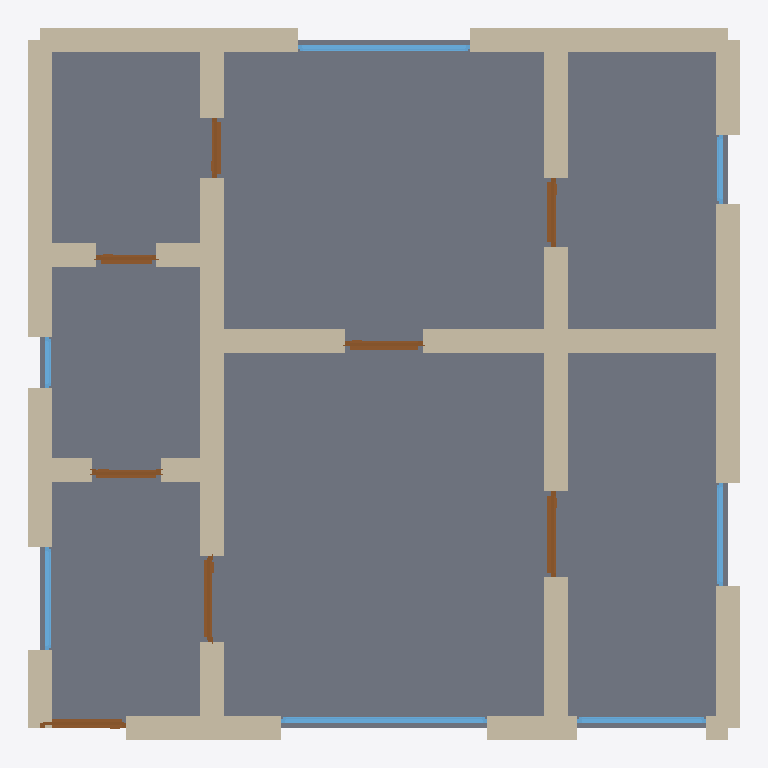
Plan cut of the same IFC building model at storey 'Ground Floor' (level 0.00 m, cut at 1.40 m), seen from above with north up, elements coloured by IFC class: 28 walls (beige), 8 doors (brown), 7 windows (light blue), 1 slab (grey). Cut surfaces are drawn darker.
Extent 8.3 m × 8.3 m × 3.2 m (x, y, z). Storeys (1): Ground Floor at 0.00 m. Elements (44): 28 IfcWall, 8 IfcDoor, 7 IfcWindow, 1 IfcSlab.

HEADER;
FILE_DESCRIPTION(('ViewDefinition[DesignTransferView]'),'2;1');
FILE_NAME('/dev/null','2026-05-05T14:26:24+05:30',(''),(''),'IfcOpenShell 0.8.5','IfcOpenShell 0.8.5','Nobody');
FILE_SCHEMA(('IFC4'));
ENDSEC;
DATA;
#1=IFCPROJECT('1QypHczP953h5SK7IVl18O',$,'A London Zone 2 Victorian conversion 1-bed flat — Vauxhall S',$,$,$,$,(#10),#5);
#12=IFCSITE('1mRGKDhB11yulbXlEJtm4B',$,'Site',$,$,$,$,$,$,$,$,$,$,$);
#13=IFCBUILDING('3jkNkUhNHE48ACzWo2gyVY',$,'Building',$,$,$,$,$,$,$,$,$);
#16=IFCBUILDINGSTOREY('0W1TDbji5BwPCGNAQq3ywQ',$,'Ground Floor',$,$,#22,$,$,$,$);
#1888=IFCSLAB('0U4$C6nyz0HuIhOj1gblQ4',$,'Floor',$,$,#1905,#1900,$,.FLOOR.);
#200=IFCWALL('0tquUBBY53PeHnl38yGSuV',$,'Exterior Wall',$,$,#221,#216,$,$);
#112=IFCWALL('3raG578Zz0JRrJXu77pmtu',$,'Exterior Wall',$,$,#133,#128,$,$);
#156=IFCWALL('2Rr2VwUXvFaukscfqMZrZQ',$,'Exterior Wall',$,$,#177,#172,$,$);
#178=IFCWALL('0scWD3sw98uxunqC0v3tHa',$,'Exterior Wall',$,$,#199,#194,$,$);
#222=IFCWALL('079QcWa2z869N$frSoUiQ6',$,'Exterior Wall',$,$,#243,#238,$,$);
#23=IFCWALL('15BaqNFDj5jQNRZhylObLW',$,'Exterior Wall',$,$,#45,#39,$,$);
#464=IFCWALL('0dL3jyNZL76xVdJ8pzSFvT',$,'Interior Wall',$,$,#485,#480,$,$);
#376=IFCWALL('31a71xryL4ox0Q3B6nKTla',$,'Interior Wall',$,$,#397,#392,$,$);
#90=IFCWALL('19etI5atP6Ywqp0x92noK3',$,'Exterior Wall',$,$,#111,#106,$,$);
#354=IFCWALL('2vd6qQbNz5LB$n92aLCrGx',$,'Interior Wall',$,$,#375,#370,$,$);
#420=IFCWALL('0proE__Bz1PhlQ8hC9g_CS',$,'Interior Wall',$,$,#441,#436,$,$);
#398=IFCWALL('3k3zAnTOb3YxJgGHiXhpcH',$,'Interior Wall',$,$,#419,#414,$,$);
#574=IFCWALL('0A1aNBClf1Mu9TCCBoBWgK',$,'Interior Wall',$,$,#595,#590,$,$);
#442=IFCWALL('2PxWRgd2P4mgIelxyPM2d9',$,'Interior Wall',$,$,#463,#458,$,$);
#134=IFCWALL('0myH7AW6L1Ye35fjFOhIHk',$,'Exterior Wall',$,$,#155,#150,$,$);
#46=IFCWALL('2WC9$QjTrBuhbrgmkXh4gs',$,'Exterior Wall',$,$,#67,#62,$,$);
#288=IFCWALL('05ztogk_D4KP6Q24jtLqvv',$,'Interior Wall',$,$,#309,#304,$,$);
#552=IFCWALL('0SG22Cpbz1W9enJDWsikhc',$,'Interior Wall',$,$,#573,#568,$,$);
#244=IFCWALL('1$94U8YCDFJemF58TU139i',$,'Exterior Wall',$,$,#265,#260,$,$);
#486=IFCWALL('33nKC4wqzDIhnH__SYE3zY',$,'Interior Wall',$,$,#507,#502,$,$);
#266=IFCWALL('3UfMmMIhn6qf2B6GzV7UuK',$,'Interior Wall',$,$,#287,#282,$,$);
#618=IFCWALL('0gmBDvNsv8JgRAOFLYtzVg',$,'Interior Wall',$,$,#639,#634,$,$);
#596=IFCWALL('28cmVGQPj69xXRamdBuoph',$,'Interior Wall',$,$,#617,#612,$,$);
#508=IFCWALL('0$drvTCXnFkA3dlhmVkEHf',$,'Interior Wall',$,$,#529,#524,$,$);
#1320=IFCWINDOW('2Zgl93d4vCqenfL6Gx$o_d',$,'Window',$,$,#1374,#1369,$,1.2,2.4,$,$,$);
#310=IFCWALL('1NiMeWlnD0hvuGbxfUdWgb',$,'Interior Wall',$,$,#331,#326,$,$);
#530=IFCWALL('16Hnc_8JnBUhpnyhZjVO5Y',$,'Interior Wall',$,$,#551,#546,$,$);
#1485=IFCWINDOW('1yWzHnXOn1IfUuP7rPJKeI',$,'Window',$,$,#1539,#1534,$,1.2,2.0,$,$,$);
#332=IFCWALL('3vJWsYiFf2Lgidezgc_iRG',$,'Interior Wall',$,$,#353,#348,$,$);
#1375=IFCWINDOW('2ajWHKzxD168kk_d7UukUH',$,'Window',$,$,#1429,#1424,$,1.2,1.5,$,$,$);
#980=IFCDOOR('3lZSvKv7H0ZvJ_U_K1TmEc',$,'Door',$,$,#1064,#1059,$,2.1,1.0,$,$,$);
#640=IFCDOOR('2abN0$v5f6OOFJsfYakPcY',$,'Door',$,$,#724,#719,$,2.1,1.0,$,$,$);
#725=IFCDOOR('1TqfCOXjf5_8HnqR0$Z5rb',$,'Door',$,$,#809,#804,$,2.1,1.0,$,$,$);
#1065=IFCDOOR('2QiaRyPgL6RAfbyxxYl45J',$,'Door',$,$,#1149,#1144,$,2.1,0.9,$,$,$);
#1430=IFCWINDOW('2pa4_ZVF14IgZ$N1dUkCM0',$,'Window',$,$,#1484,#1479,$,1.2,1.2,$,$,$);
#1650=IFCWINDOW('25pV_r27j3ve4_a2LfgEBr',$,'Window',$,$,#1704,#1699,$,1.2,1.2,$,$,$);
#1150=IFCDOOR('1tVOvBPzX1WR3pdMhwo2mJ',$,'Door',$,$,#1234,#1229,$,2.1,0.8,$,$,$);
#810=IFCDOOR('0RrBU1vyTDxOrKuyAlGivW',$,'Door',$,$,#894,#889,$,2.1,0.8,$,$,$);
#895=IFCDOOR('2Kd$oCICT0CeODhicTqBMX',$,'Door',$,$,#979,#974,$,2.1,0.7,$,$,$);
#1235=IFCDOOR('0hbg9lpUL25uwpNTib$A6p',$,'Door',$,$,#1319,#1314,$,2.1,0.7,$,$,$);
#1540=IFCWINDOW('0c7xQSD7XBYxCnk174$ocH',$,'Window',$,$,#1594,#1589,$,1.2,0.8,$,$,$);
#68=IFCWALL('0MSqGmF0H4v81reUcNx8AC',$,'Exterior Wall',$,$,#89,#84,$,$);
#1595=IFCWINDOW('2JrbyZgYT0YeHpRb9ankkh',$,'Window',$,$,#1649,#1644,$,1.2,0.6,$,$,$);
ENDSEC;
